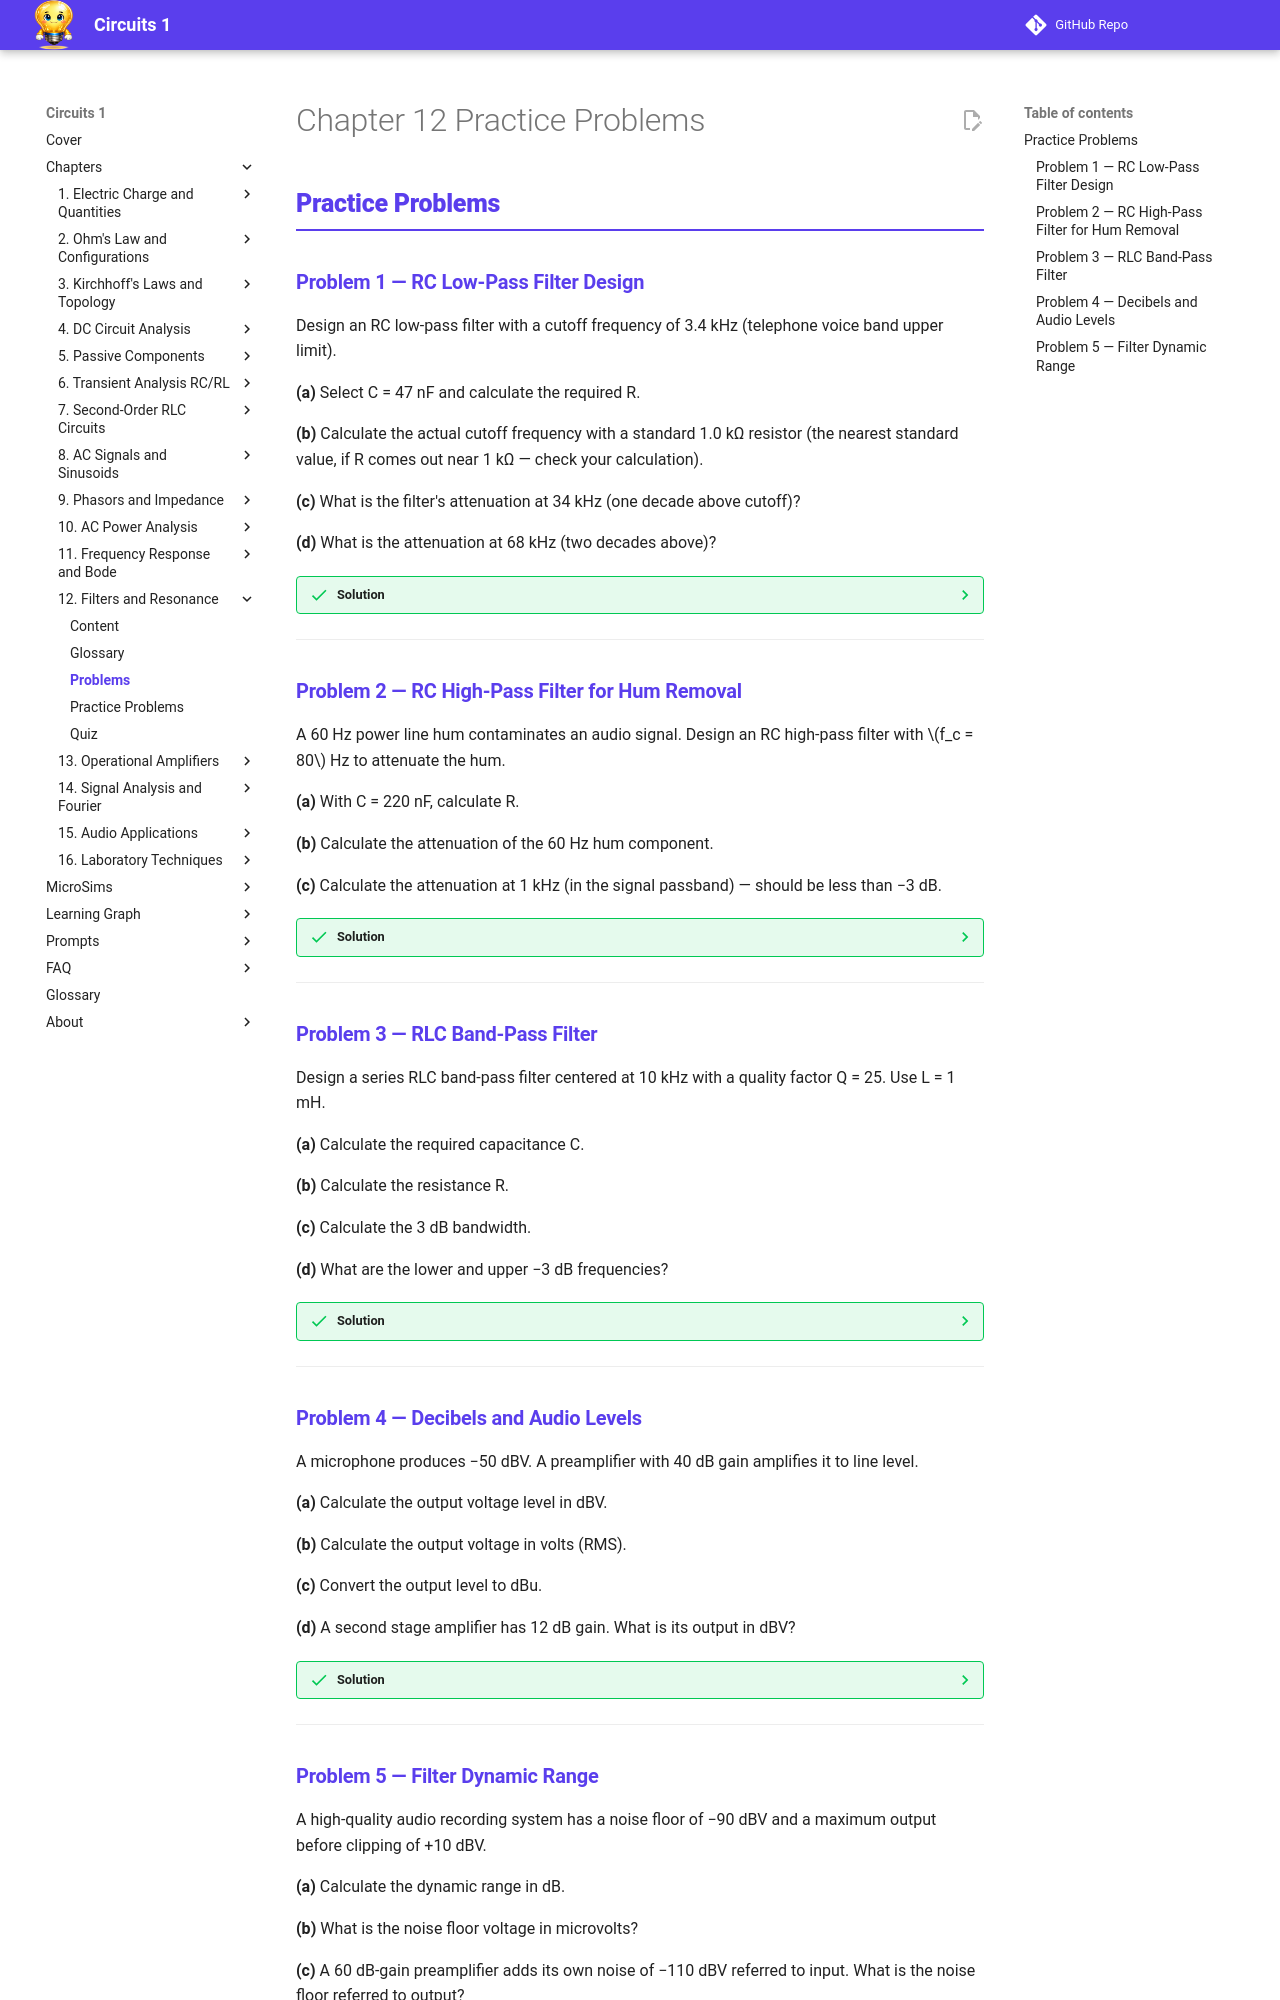

repository: dmccreary/circuits · page: chapters/12-filters-resonance/problems/index.html · generator: mkdocs

---
title: Chapter 12 Practice Problems — Filters and Resonance
description: Practice problems with solutions for Chapter 12 covering RC filter design, RLC band-pass filters, and audio applications
---

<div class="unit1-styled" markdown>

# Chapter 12 Practice Problems

## Practice Problems

### Problem 1 — RC Low-Pass Filter Design

Design an RC low-pass filter with a cutoff frequency of 3.4 kHz (telephone voice band upper limit).

**(a)** Select C = 47 nF and calculate the required R.

**(b)** Calculate the actual cutoff frequency with a standard 1.0 kΩ resistor (the nearest standard value, if R comes out near 1 kΩ — check your calculation).

**(c)** What is the filter's attenuation at 34 kHz (one decade above cutoff)?

**(d)** What is the attenuation at 68 kHz (two decades above)?

??? success "Solution"
    **(a)** Required R:

    \[R = \frac{1}{2\pi f_c C} = \frac{1}{2\pi \times 3400 \times 47\times10^{-9}} = \frac{1}{1.003\times10^{-3}} = 997\ \Omega \approx 1.0\text{ kΩ}\]

    **(b)** Actual cutoff with R = 1.0 kΩ:

    \[f_c = \frac{1}{2\pi \times 1000 \times 47\times10^{-9}} = \frac{1}{295.3\times10^{-6}} = 3{,}386\text{ Hz}\]

    Very close to the target — within 0.4%.

    **(c)** Attenuation at 34 kHz (10× above \(f_c\)): for a first-order filter, one decade above the cutoff attenuates by approximately −20 dB.

    More precisely: \(|H| = 1/\sqrt{1+(10)^2} = 1/\sqrt{101} = 0.0995\), \(|H|_{dB} = -20.04\text{ dB} \approx -20\text{ dB}\)

    **(d)** At 68 kHz (20× above \(f_c\)): \(|H| = 1/\sqrt{1+(20)^2} = 1/\sqrt{401} = 0.0499\), \(|H|_{dB} = -26.0\text{ dB}\). Note: two decades above cutoff does NOT give −40 dB for a first-order filter — it gives approximately −26 dB (the −20 dB/decade rule is only asymptotic).

---

### Problem 2 — RC High-Pass Filter for Hum Removal

A 60 Hz power line hum contaminates an audio signal. Design an RC high-pass filter with \(f_c = 80\) Hz to attenuate the hum.

**(a)** With C = 220 nF, calculate R.

**(b)** Calculate the attenuation of the 60 Hz hum component.

**(c)** Calculate the attenuation at 1 kHz (in the signal passband) — should be less than −3 dB.

??? success "Solution"
    **(a)** Required R:

    \[R = \frac{1}{2\pi f_c C} = \frac{1}{2\pi \times 80 \times 220\times10^{-9}} = \frac{1}{110.6\times10^{-6}} = 9{,}042\ \Omega \approx 9.1\text{ kΩ}\]

    Use 10 kΩ (nearest E24 value; actual \(f_c = 72.3\) Hz — use this for parts b, c).

    **(b)** At 60 Hz with \(f_c = 72.3\) Hz: \(\omega RC = f/f_c = 60/72.3 = 0.830\)

    High-pass: \(|H| = \omega RC / \sqrt{1+(\omega RC)^2} = 0.830/\sqrt{1+0.689} = 0.830/1.300 = 0.638\)
    \[|H|_{dB} = 20\log_{10}(0.638) = -3.90\text{ dB}\]

    **(c)** At 1 kHz: \(f/f_c = 1000/72.3 = 13.83\)

    \[|H| = 13.83/\sqrt{1+13.83^2} = 13.83/\sqrt{192.3} = 13.83/13.87 = 0.997\]
    \[|H|_{dB} = 20\log_{10}(0.997) = -0.026\text{ dB}\]

    Virtually no attenuation at 1 kHz — the signal is unaffected.

---

### Problem 3 — RLC Band-Pass Filter

Design a series RLC band-pass filter centered at 10 kHz with a quality factor Q = 25. Use L = 1 mH.

**(a)** Calculate the required capacitance C.

**(b)** Calculate the resistance R.

**(c)** Calculate the 3 dB bandwidth.

**(d)** What are the lower and upper −3 dB frequencies?

??? success "Solution"
    **(a)** From \(f_0 = 1/(2\pi\sqrt{LC})\):

    \[C = \frac{1}{(2\pi f_0)^2 L} = \frac{1}{(2\pi\times10{,}000)^2 \times 0.001} = \frac{1}{3.948\times10^9 \times 0.001} = \frac{1}{3.948\times10^6} = 253.3\text{ pF}\]

    **(b)** From \(Q = \omega_0 L / R\):

    \[R = \frac{\omega_0 L}{Q} = \frac{2\pi \times 10{,}000 \times 0.001}{25} = \frac{62.83}{25} = 2.51\ \Omega\]

    **(c)** Bandwidth:

    \[\text{BW} = \frac{f_0}{Q} = \frac{10{,}000}{25} = 400\text{ Hz}\]

    **(d)** The −3 dB frequencies straddle \(f_0\):

    \[f_L = f_0 - \frac{\text{BW}}{2} = 10{,}000 - 200 = 9{,}800\text{ Hz}\]
    \[f_H = f_0 + \frac{\text{BW}}{2} = 10{,}000 + 200 = 10{,}200\text{ Hz}\]

---

### Problem 4 — Decibels and Audio Levels

A microphone produces −50 dBV. A preamplifier with 40 dB gain amplifies it to line level.

**(a)** Calculate the output voltage level in dBV.

**(b)** Calculate the output voltage in volts (RMS).

**(c)** Convert the output level to dBu.

**(d)** A second stage amplifier has 12 dB gain. What is its output in dBV?

??? success "Solution"
    **(a)** Output level in dBV:

    \[L_{out} = L_{in} + G = -50 + 40 = -10\text{ dBV}\]

    **(b)** Convert −10 dBV to volts:

    \[V = 10^{-10/20} = 10^{-0.5} = 0.316\text{ V RMS}\]

    **(c)** Converting dBV to dBu: \(0\text{ dBV} = 1\text{ V} = 2.218\text{ dBu}\) (since \(1\text{ V}/0.7746\text{ V} = 1.291\) and \(20\log(1.291) = 2.218\text{ dB}\))

    \[L_{dBu} = L_{dBV} + 2.218 = -10 + 2.218 = -7.78\text{ dBu}\]

    **(d)** After second stage: \(-10 + 12 = +2\text{ dBV}\), which is \(10^{2/20} = 1.26\text{ V RMS}\).

---
